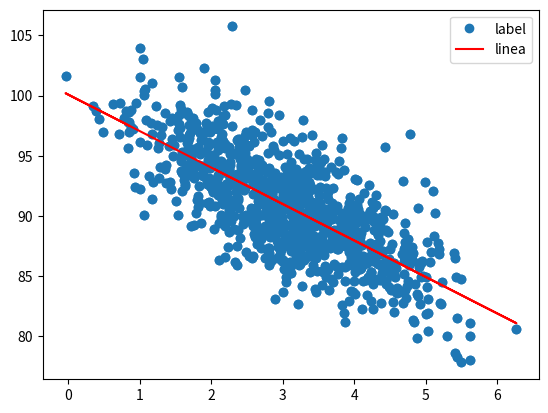

The matplotlib source for this figure:
import matplotlib.pyplot as plt
import numpy as np
import matplotlib.pyplot as plt

# [redacted]

# Regresión polinomica de orden (degree = 1).
# Draw random samples from a normal (Gaussian) distribution
x = np.random.normal(3.0, 1.0, 1000)
print("np.random.normal(3.0, 1.0, 1000):\n", x)

y = 100 - (x + np.random.normal(0, 1, 1000)) * 3
print("100 - (x + np.random.normal(0, 1, 1000)) * 3:\n", y)
plt.scatter(x, y)
plt.show()
print('---------------------------------------------------------')

from scipy import stats
from pylab import *

slope, intercept, r_value, p_value, std_err = stats.linregress(x, y)
plt.plot(x, y, 'o', label='label')
plt.plot(x, intercept + slope * x, 'r', label='linea')
plt.legend()
plt.show()

print('Slope: ', slope, 'Intercept: ', intercept, 'r_value: ', r_value, 'p_value: ', p_value, 'str_err: ', std_err)
# Slope:  -3.0777925910974955 Intercept:  100.32883852703654 r_value:  -0.7272309406020798 p_value:  2.753085529140409e-165 str_err:  0.09195481793049737

print('Error cuadratico: ', r_value ** 2)       #   Error cuadratico:  0.5288648409689858